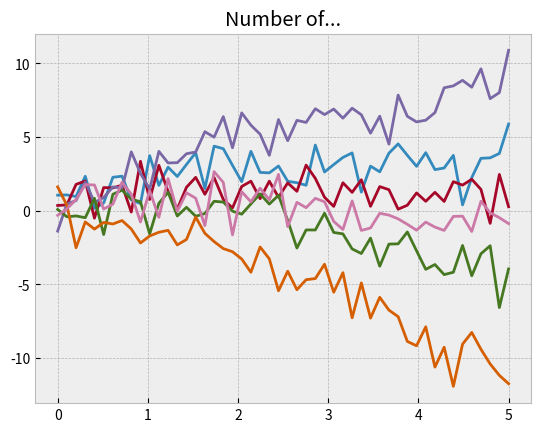

Write the Python code that produced this figure. (Note: this script raises an exception after producing the figure.)
#!/usr/bin/python3

# python3 -m pip install matplotlib
import matplotlib
# from python std library
import csv

# python3 -m pip install np
import numpy as np
matplotlib.use('Agg')
# sudo apt install python3-tk
import matplotlib.pyplot as plt


def main():

    # style your graph
    plt.style.use('bmh')
    # creates sequences of evenly spaced numbers
    x = np.linspace(0, 5)

    # generates pseudo-random numbers for random processes
    np.random.seed(19680801)
    # returns a figure instance and an object or an array of Axes objects
    fig, ax = plt.subplots()

    # plots a curve having the form of a sine wave
    ax.plot(x, np.sin(x) + x + np.random.randn(50))
    ax.plot(x, np.sin(x) + 0.5 * x + np.random.randn(50))
    ax.plot(x, np.sin(x) + 2 * x + np.random.randn(50))
    ax.plot(x, np.sin(x) - 0.5 * x + np.random.randn(50))
    ax.plot(x, np.sin(x) - 2 * x + np.random.randn(50))
    ax.plot(x, np.sin(x) + np.random.randn(50))
    # sets title
    ax.set_title("Number of...")


    # SAVE the graph locally
    plt.savefig("/home/<user>/mycode/graphing/graph.png")
    # Save to "~/static"
    plt.savefig("/home/<user>/static/graph.png")
    print("Graph created.")

if __name__ == "__main__":
    main()
